Photos from the image-classification dataset "Real-Time-Road-Condition-Detection-Using-Dashcam-Video" in the GitHub repository CabuleaVictorAndrei/Real-Time-Road-Condition-Detection-Using-Dashcam-Video. Its 3 classes are: clear, snowy, wet.

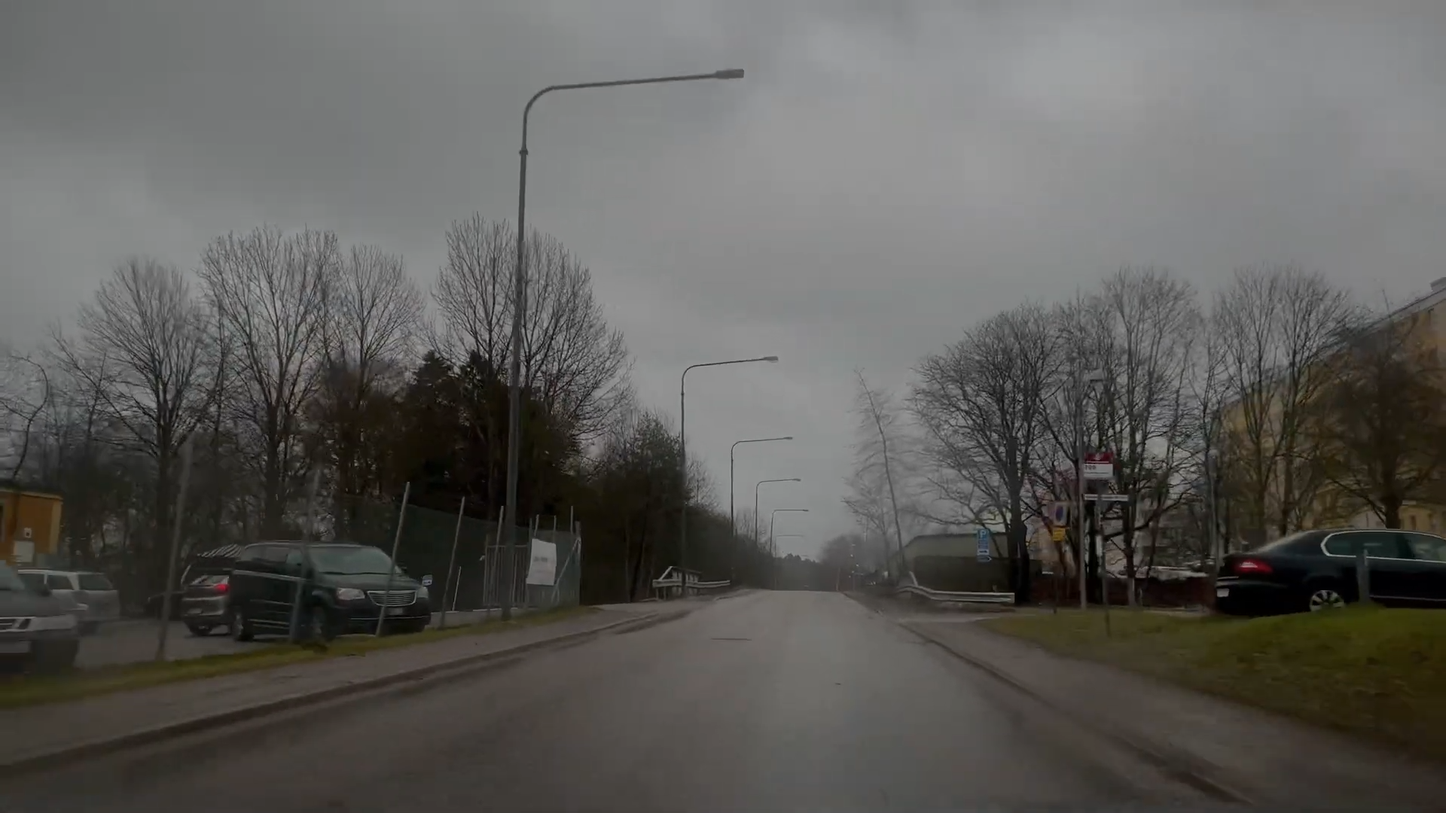
Label: wet

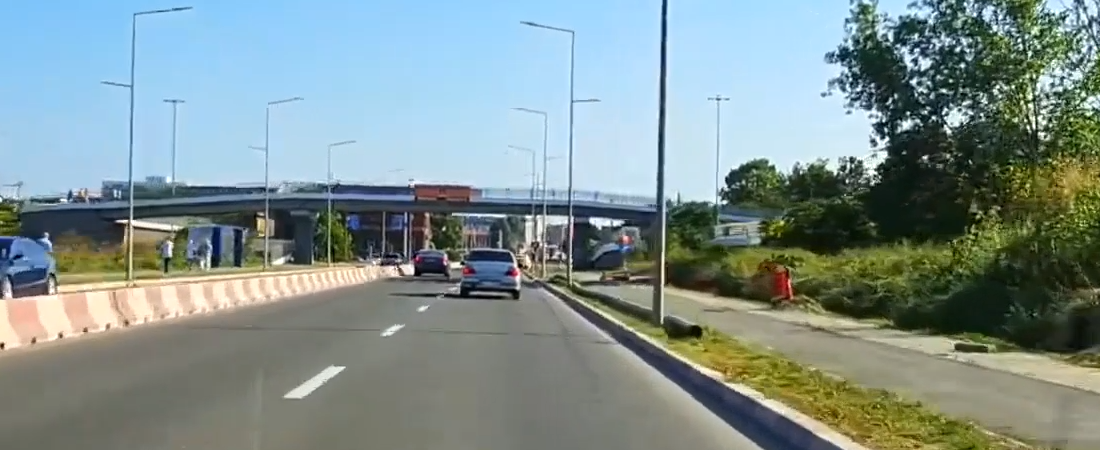
Label: clear

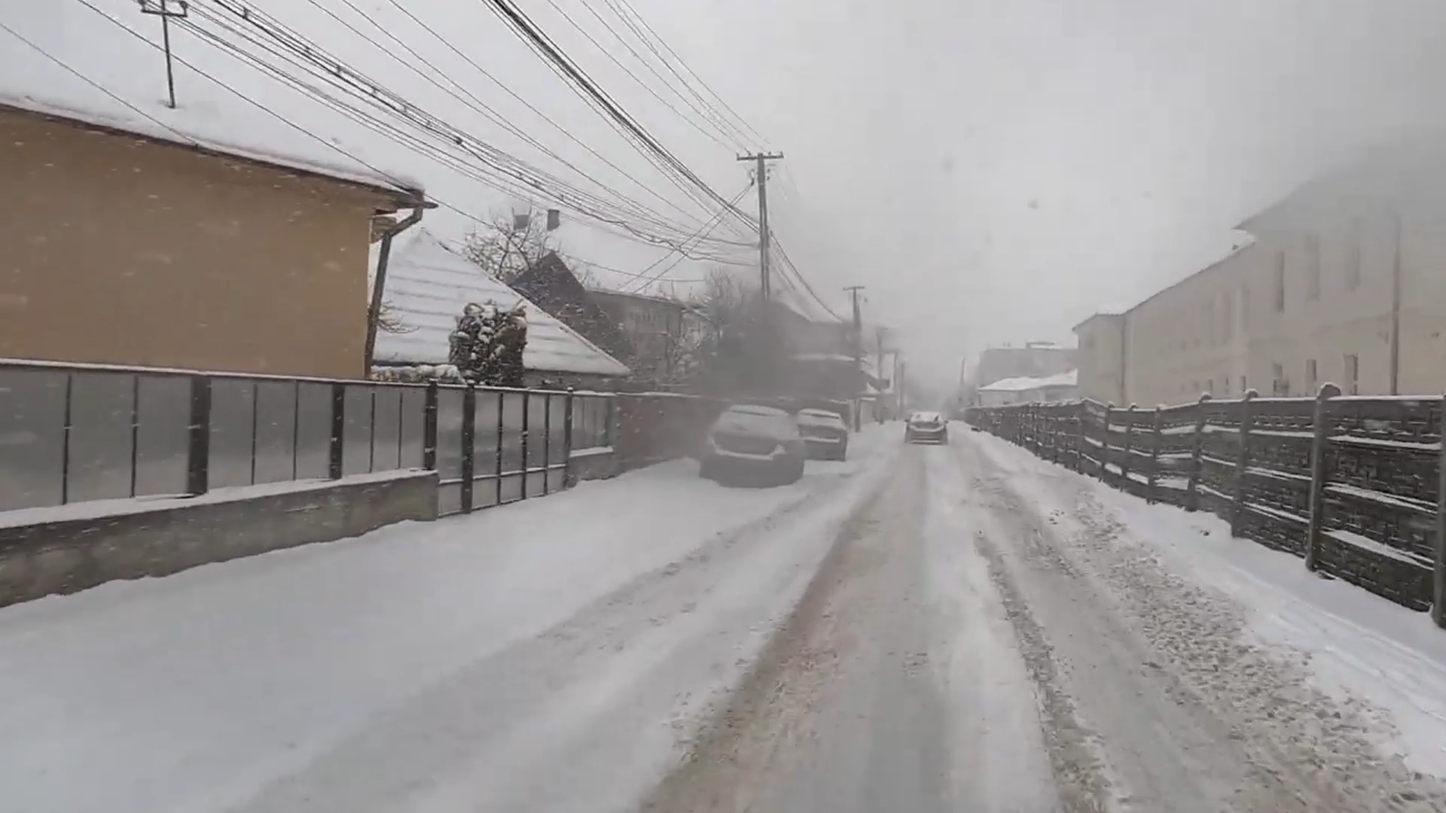
Label: snowy

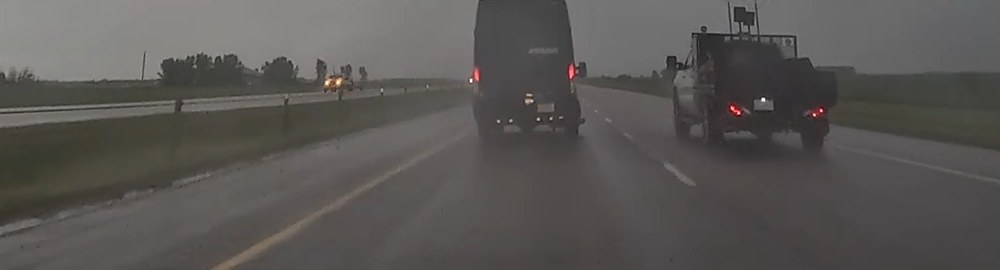
Label: wet

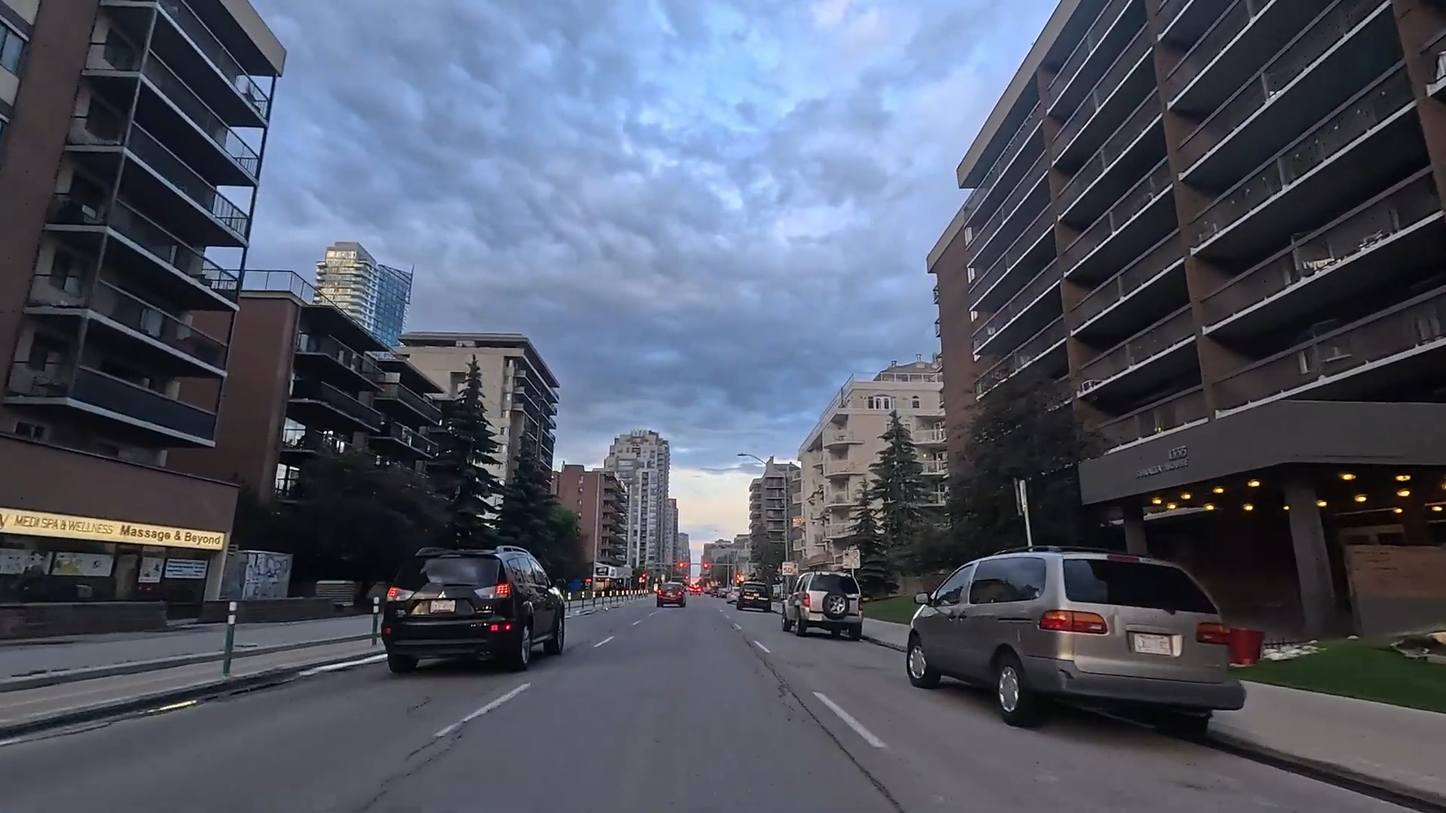
Label: clear

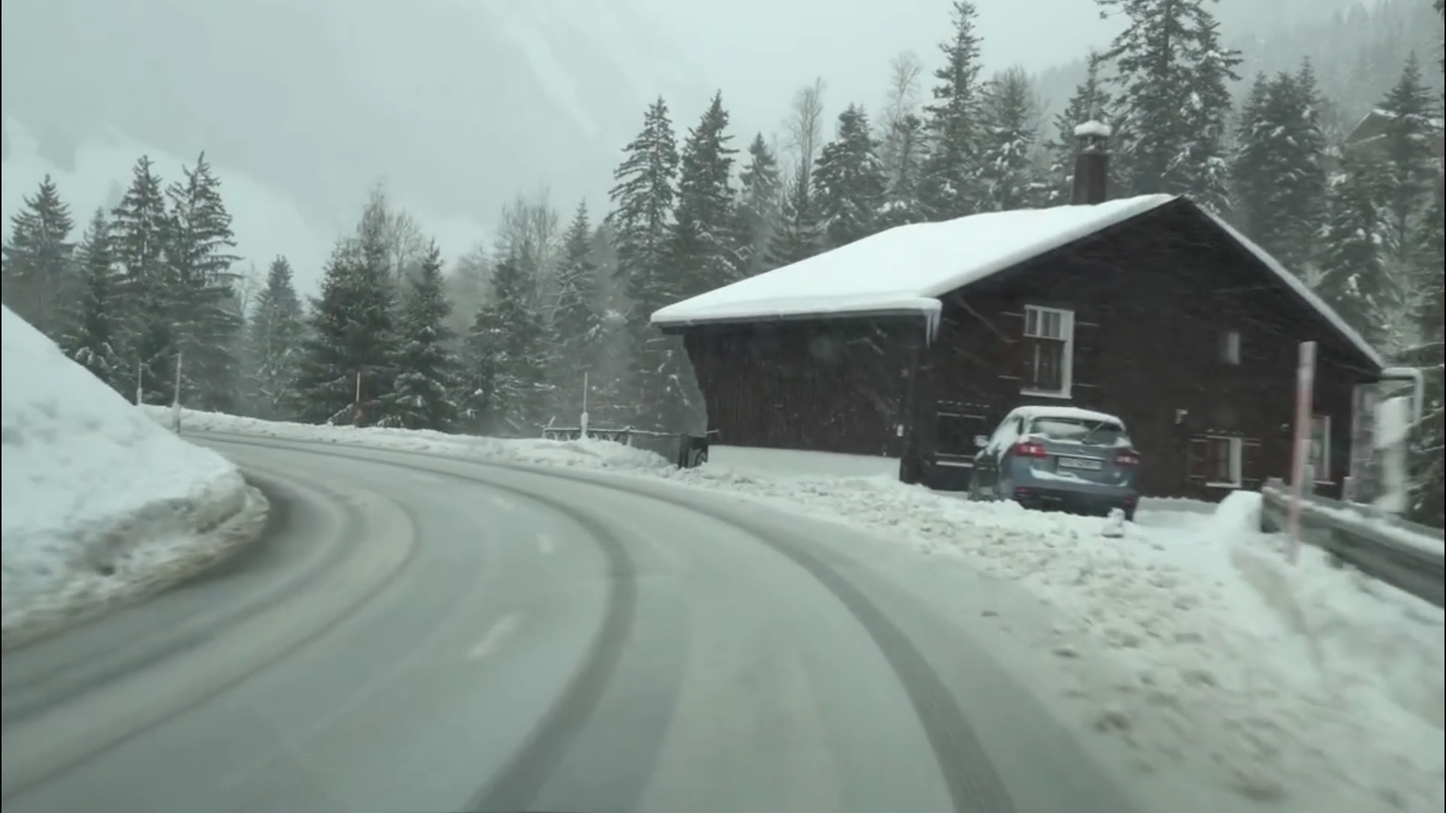
Label: snowy
